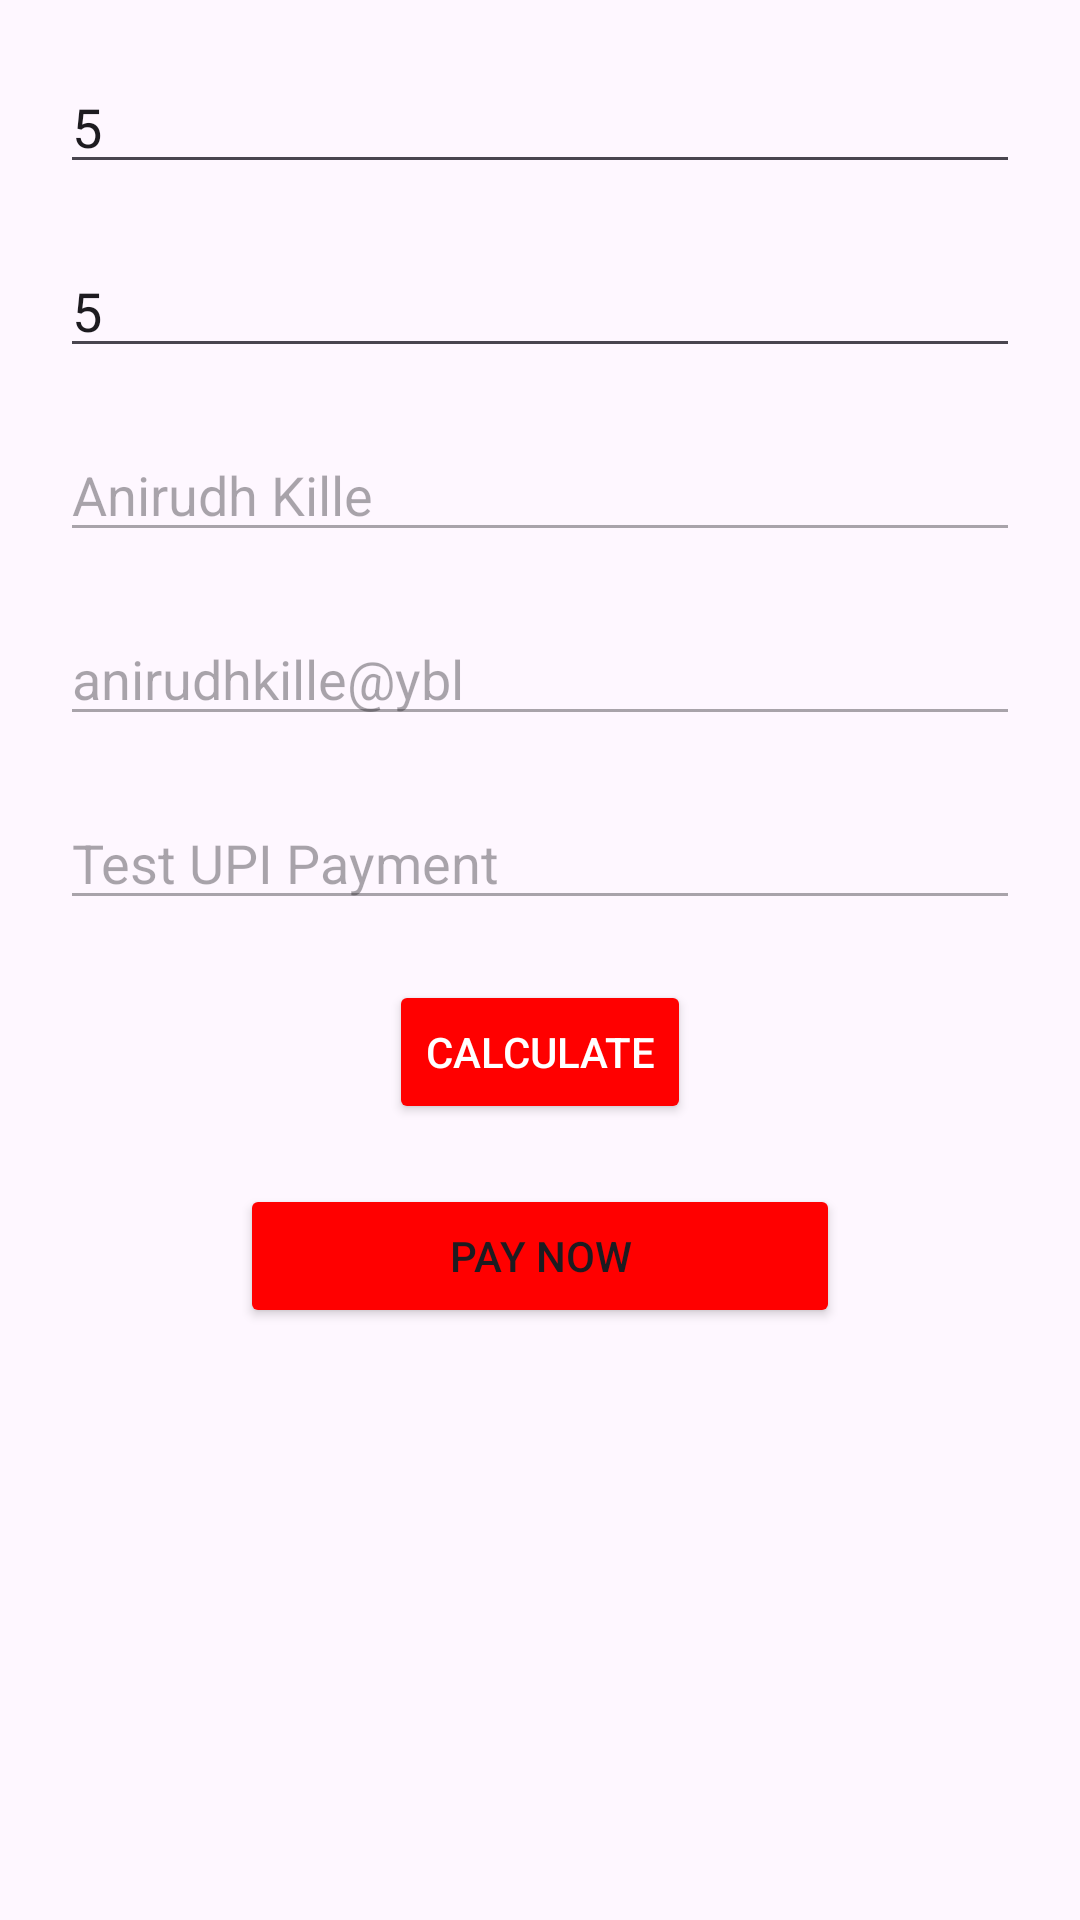

The Android layout XML behind this screen, and the referenced resources:
<!-- AndroidManifest.xml: application theme Theme.EventHunt -->
<!-- res/layout/activity_payment.xml -->
<?xml version="1.0" encoding="utf-8"?>
<LinearLayout
    xmlns:android="http://schemas.android.com/apk/res/android"
    xmlns:tools="http://schemas.android.com/tools"
    android:layout_width="match_parent"
    android:layout_height="match_parent"
    tools:context=".MainActivity"
    android:orientation="vertical">
    <EditText
        android:layout_width="match_parent"
        android:layout_height="wrap_content"
        android:hint="Amount"
        android:layout_marginLeft="20dp"
        android:layout_marginRight="20dp"
        android:layout_marginTop="20dp"
        android:id="@+id/amount_et"
        android:inputType="numberDecimal"
        android:text="5"/>
    <EditText
        android:layout_width="match_parent"
        android:layout_height="wrap_content"
        android:hint="Amount"
        android:layout_marginLeft="20dp"
        android:layout_marginRight="20dp"
        android:layout_marginTop="20dp"
        android:id="@+id/amountTotal"
        android:inputType="numberDecimal"
        android:text="5"/>

    <EditText
        android:layout_width="match_parent"
        android:layout_height="wrap_content"
        android:hint="Name"
        android:layout_marginLeft="20dp"
        android:layout_marginRight="20dp"
        android:enabled="false"
        android:layout_marginTop="20dp"
        android:id="@+id/name"
        android:text="Anirudh Kille"/>

    <EditText
        android:layout_width="match_parent"
        android:layout_height="wrap_content"
        android:hint="UPI ID"
        android:layout_marginLeft="20dp"
        android:layout_marginRight="20dp"
        android:layout_marginTop="20dp"
        android:id="@+id/upi_id"
        android:enabled="false"
        android:text="anirudhkille@ybl"/>



    <EditText
        android:layout_width="match_parent"
        android:layout_height="wrap_content"
        android:hint="Note"
        android:layout_marginLeft="20dp"
        android:layout_marginRight="20dp"
        android:layout_marginTop="20dp"
        android:id="@+id/note"
        android:enabled="false"
        android:text="Test UPI Payment"/>
    <Button
        android:layout_width="wrap_content"
        android:layout_height="wrap_content"
        android:backgroundTint="@color/red"
        android:id="@+id/calculate"
        android:textColor="@color/white"
        android:layout_marginTop="20dp"
        android:layout_gravity="center"
        android:text="Calculate"/>


    <Button
        android:layout_width="200dp"
        android:layout_height="wrap_content"
        android:backgroundTint="@color/red"
        android:id="@+id/send"
        android:layout_marginTop="20dp"
        android:layout_gravity="center"
        android:text="Pay Now"/>


</LinearLayout>
<!-- resources referenced by this layout -->
<resources>
  <color name="red">#FF0000</color>
  <color name="white">#FFFFFFFF</color>
  <style name="Theme.EventHunt" parent="Base.Theme.EventHunt" />
  <style name="Base.Theme.EventHunt" parent="Theme.Material3.Light.NoActionBar">
  
          
          
          <item name="colorPrimary">@color/red</item>
  
      </style>
</resources>
